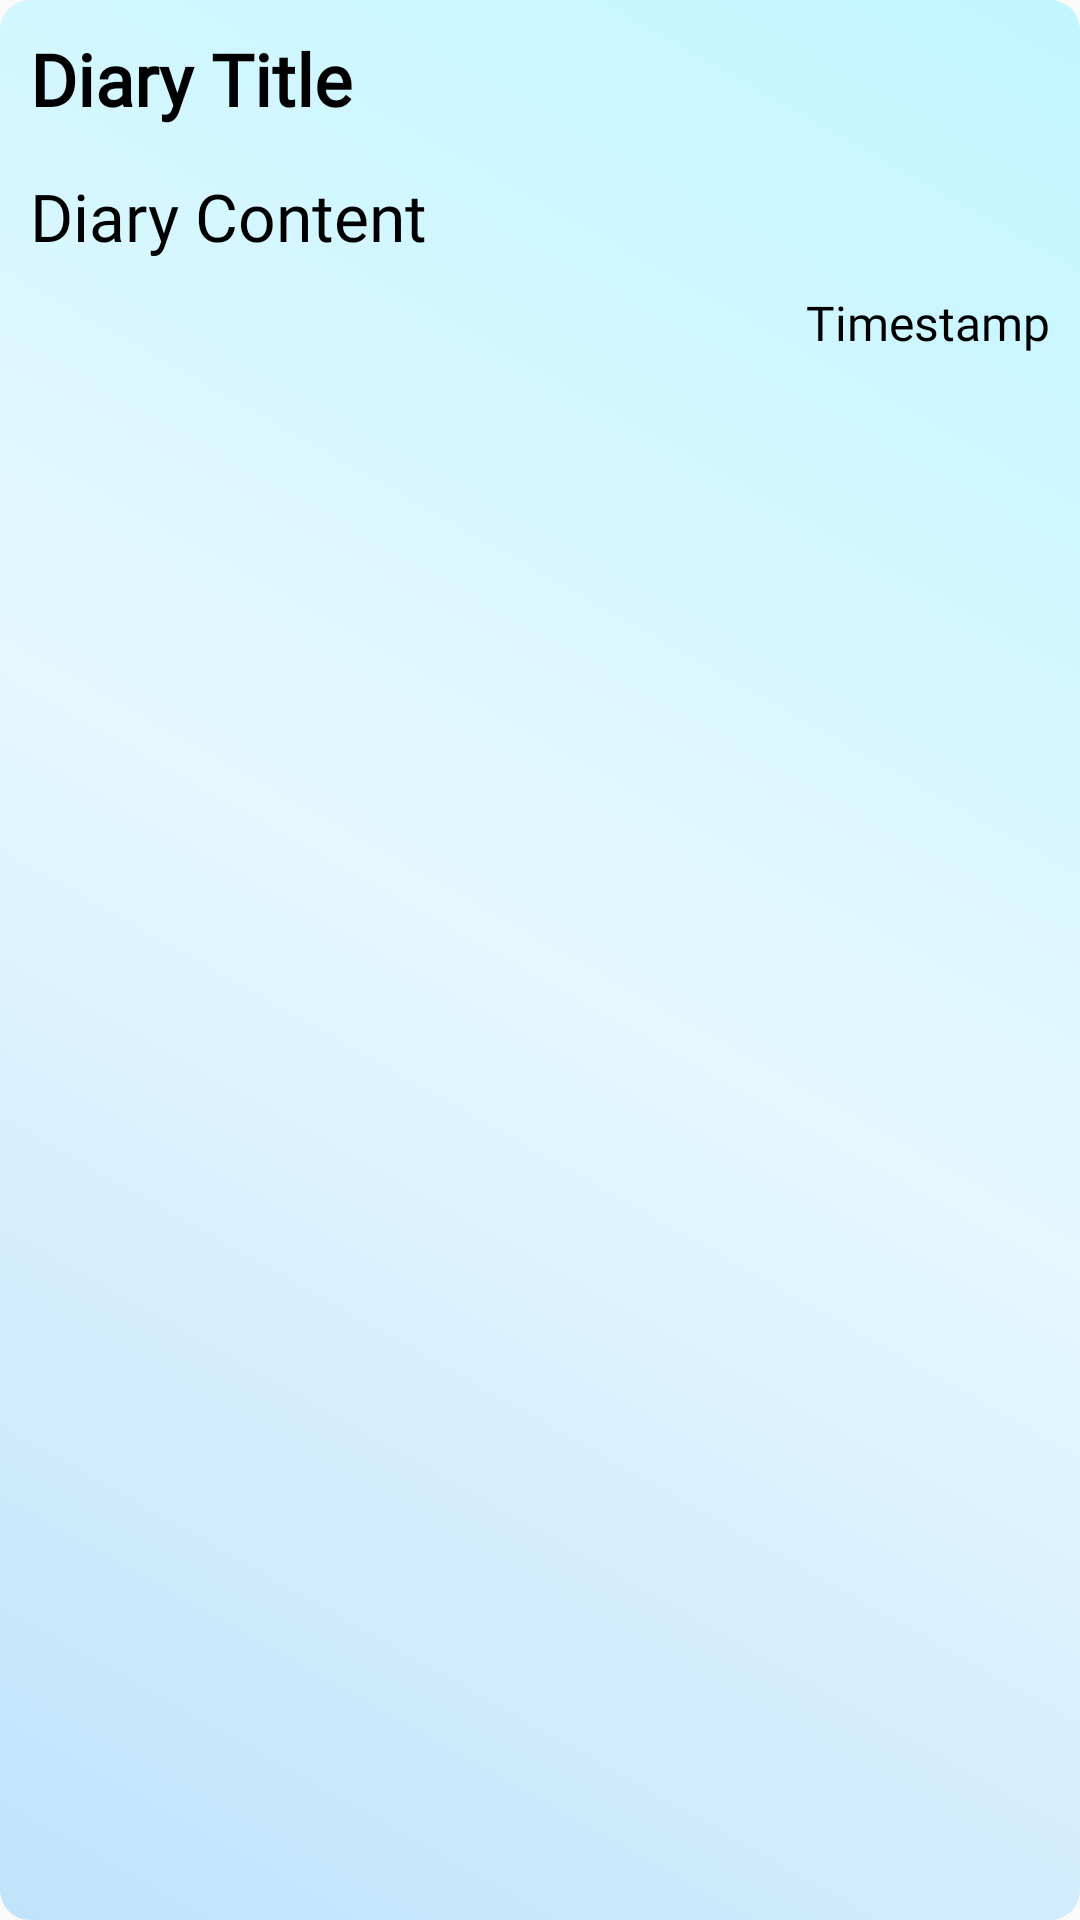

Here is an Android app screen rendered from its layout file. Give the layout XML and the strings, colors and styles it references.
<!-- AndroidManifest.xml: application theme Theme.Assignment2new -->
<!-- res/layout/recycler_diary_item.xml -->
<?xml version="1.0" encoding="utf-8"?>
<LinearLayout xmlns:android="http://schemas.android.com/apk/res/android"
    android:layout_width="match_parent"
    android:layout_height="wrap_content"
    android:layout_marginHorizontal="26dp"
    android:layout_marginVertical="10dp"
    android:background="@drawable/gradient_blue_round"
    android:orientation="vertical">

    <TextView
        android:id="@+id/txtDiaryTitle"
        android:layout_width="match_parent"
        android:layout_height="wrap_content"
        android:layout_marginHorizontal="10dp"
        android:layout_marginVertical="10dp"
        android:fontFamily="@font/poppins"
        android:text="Diary Title"
        android:textColor="#000000"
        android:textSize="24sp"
        android:textStyle="bold" />

    <TextView
        android:id="@+id/txtDiaryContent"
        android:layout_width="match_parent"
        android:layout_height="wrap_content"
        android:layout_marginHorizontal="10dp"
        android:layout_marginVertical="5dp"
        android:ellipsize="end"
        android:fontFamily="@font/poppins"
        android:inputType="textMultiLine"
        android:maxLines="15"
        android:text="Diary Content"
        android:textColor="#000000"
        android:textSize="22sp" />

    <TextView
        android:id="@+id/txtDiaryTime"
        android:layout_width="match_parent"
        android:layout_height="wrap_content"
        android:layout_marginHorizontal="10dp"
        android:layout_marginVertical="5dp"
        android:fontFamily="@font/poppins"
        android:gravity="right"
        android:text="Timestamp"
        android:textColor="#000000"
        android:textSize="16sp" />
</LinearLayout>
<!-- resources referenced by this layout -->
<resources>
  <!-- drawable gradient_blue_round (drawable) -->
  <?xml version="1.0" encoding="utf-8"?>
  <selector xmlns:android="http://schemas.android.com/apk/res/android">
      <item>
          <shape
              android:shape="rectangle">
              <corners
                  android:radius="10dp">
              </corners>
              <gradient
                  android:angle="45"
                  android:startColor="#C0E3FB"
                  android:centerColor="#E5F7FF"
                  android:endColor="#C1F6FF">
              </gradient>
          </shape>
      </item>
  </selector>
  <style name="Theme.Assignment2new" parent="Base.Theme.Assignment2new" />
  <style name="Base.Theme.Assignment2new" parent="Theme.AppCompat.Light">
          
          <item name="colorPrimary">@color/blue</item>
          <item name="colorPrimaryVariant">@color/blue</item>
  
      </style>
  <color name="blue">#DDECFA</color>
</resources>
